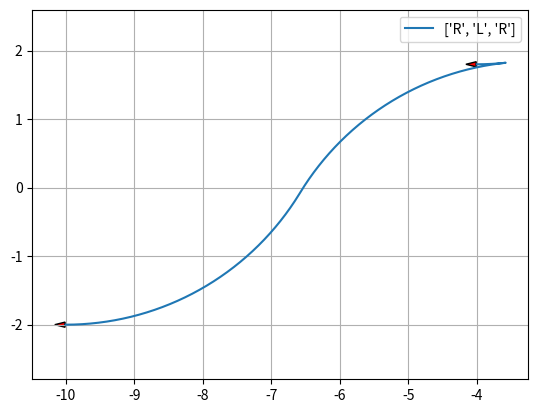

This figure's Python source:
import numpy as np
import math
import matplotlib.pyplot as plt


show_animation = True


class Path:

    def __init__(self):
        self.lengths = []
        self.ctypes = []
        self.L = 0.0
        self.x = []
        self.y = []
        self.yaw = []
        self.directions = []


def polar(x, y):
    r = math.sqrt(x ** 2 + y ** 2)
    theta = math.atan2(y, x)
    return r, theta

def mod2pi(x):
    v = np.mod(x, 2.0 * math.pi)
    if v < -math.pi:
        v += 2.0 * math.pi
    else:
        if v > math.pi:
            v -= 2.0 * math.pi
    return v


def set_path(paths, lengths, ctypes):

    path = Path()
    path.ctypes = ctypes
    path.lengths = lengths

    # check same path exist
    for tpath in paths:
        typeissame = (tpath.ctypes == path.ctypes)
        if typeissame:
            if sum(tpath.lengths) - sum(path.lengths) <= 0.01:
                return paths

    path.L = sum([abs(i) for i in lengths])

    if path.L >= 0.01:
        paths.append(path)

    return paths

# Straight Curve Straight
def SCS(x, y, pthe, paths):
    flag, t, u, v = SLS(x, y, pthe)
    if flag:
        paths = set_path(paths, [t, u, v], ["S", "L", "S"])

    flag, t, u, v = SLS(x, -y, -pthe)
    if flag:
        paths = set_path(paths, [t, u, v], ["S", "R", "S"])

    return paths

# SCS: SRS and SLS
def SLS(x, y, pthe):
    pthe = mod2pi(pthe)
    if y > 0.0 and pthe > 0.0 and pthe < math.pi * 0.99:
        # if tan(theta) = y/x, xd = 0
        xd = - y / math.tan(pthe) + x
        t = xd - math.tan(pthe / 2.0)
        u = pthe
        v = math.sqrt((x - xd) ** 2 + y ** 2) - math.tan(pthe / 2.0)
        return True, t, u, v
    elif y < 0.0 and pthe > 0.0 and pthe < math.pi * 0.99:
        xd = - y / math.tan(pthe) + x
        t = xd - math.tan(pthe / 2.0)
        u = pthe
        v = -math.sqrt((x - xd) ** 2 + y ** 2) - math.tan(pthe / 2.0)
        return True, t, u, v

    return False, 0.0, 0.0, 0.0

# Curve Curve Curve
def CCC(x, y, pthe, paths):
    # LRL
    flag, t, u, v = LRL(x, y, pthe)
    if flag:
        paths = set_path(paths, [t, u, v], ["L", "R", "L"])

    flag, t, u, v = LRL(-x, y, -pthe)
    if flag:
        paths = set_path(paths, [-t, -u, -v], ["L", "R", "L"])

    # RLR
    flag, t, u, v = LRL(x, -y, -pthe)
    if flag:
        paths = set_path(paths, [t, u, v], ["R", "L", "R"])

    flag, t, u, v = LRL(-x, -y, pthe)
    if flag:
        paths = set_path(paths, [-t, -u, -v], ["R", "L", "R"])

    # backwards
    xb = x * math.cos(pthe) + y * math.sin(pthe)
    yb = x * math.sin(pthe) - y * math.cos(pthe)

    # LRL
    flag, t, u, v = LRL(xb, yb, pthe)
    if flag:
        paths = set_path(paths, [v, u, t], ["L", "R", "L"])

    flag, t, u, v = LRL(-xb, yb, -pthe)
    if flag:
        paths = set_path(paths, [-v, -u, -t], ["L", "R", "L"])

    # RLR
    flag, t, u, v = LRL(xb, -yb, -pthe)
    if flag:
        paths = set_path(paths, [v, u, t], ["R", "L", "R"])

    flag, t, u, v = LRL(-xb, -yb, pthe)
    if flag:
        paths = set_path(paths, [-v, -u, -t], ["R", "L", "R"])

    return paths

# CCC: RLR and LRL
def LRL(x, y, pthe):
    u1, t1 = polar(x - math.sin(pthe), y - 1.0 + math.cos(pthe))

    if u1 <= 4.0:
        u = -2.0 * math.asin(0.25 * u1)
        t = mod2pi(t1 + 0.5 * u + math.pi)
        v = mod2pi(pthe - t + u)

        if t >= 0.0 and u <= 0.0:
            return True, t, u, v

    return False, 0.0, 0.0, 0.0

# Curve Straight Curve
def CSC(x, y, pthe, paths):
    # LSL
    flag, t, u, v = LSL(x, y, pthe)
    if flag:
        paths = set_path(paths, [t, u, v], ["L", "S", "L"])

    flag, t, u, v = LSL(-x, y, -pthe)
    if flag:
        paths = set_path(paths, [-t, -u, -v], ["L", "S", "L"])

    # RSR
    flag, t, u, v = LSL(x, -y, -pthe)
    if flag:
        paths = set_path(paths, [t, u, v], ["R", "S", "R"])

    flag, t, u, v = LSL(-x, -y, pthe)
    if flag:
        paths = set_path(paths, [-t, -u, -v], ["R", "S", "R"])

    # LSR
    flag, t, u, v = LSR(x, y, pthe)
    if flag:
        paths = set_path(paths, [t, u, v], ["L", "S", "R"])

    flag, t, u, v = LSR(-x, y, -pthe)
    if flag:
        paths = set_path(paths, [-t, -u, -v], ["L", "S", "R"])

    # RSL
    flag, t, u, v = LSR(x, -y, -pthe)
    if flag:
        paths = set_path(paths, [t, u, v], ["R", "S", "L"])

    flag, t, u, v = LSR(-x, -y, pthe)
    if flag:
        paths = set_path(paths, [-t, -u, -v], ["R", "S", "L"])

    return paths

# CSC: LSR and RSL
def LSR(x, y, pthe):
    u1, t1 = polar(x + math.sin(pthe), y - 1.0 - math.cos(pthe))
    u1 = u1 ** 2
    if u1 >= 4.0:
        u = math.sqrt(u1 - 4.0)
        theta = math.atan2(2.0, u)
        t = mod2pi(t1 + theta)
        v = mod2pi(t - pthe)

        if t >= 0.0 and v >= 0.0:
            return True, t, u, v

    return False, 0.0, 0.0, 0.0

# CSC: LSL and RSR
def LSL(x, y, pthe):
    u, t = polar(x - math.sin(pthe), y - 1.0 + math.cos(pthe))
    if t >= 0.0:
        v = mod2pi(pthe - t)
        if v >= 0.0:
            return True, t, u, v

    return False, 0.0, 0.0, 0.0


def interpolate(ind, l, m, minr, ox, oy, oyaw, px, py, pyaw, directions):
    # ind: ith point of npoint
    # l: length
    # m: current mode (R,S,L)
    # o: origin state
    # p: procedural state
    
    if m == "S":  # Straight
        px[ind] = ox + l * minr * math.cos(oyaw)
        py[ind] = oy + l * minr * math.sin(oyaw)
        pyaw[ind] = oyaw
    else:  # Curve
        ldx = math.sin(l) * minr
        if m == "L":
            ldy = (1.0 - math.cos(l)) * minr
        elif m == "R":
            ldy = -(1.0 - math.cos(l)) * minr
        gdx = math.cos(-oyaw) * ldx + math.sin(-oyaw) * ldy
        gdy = -math.sin(-oyaw) * ldx + math.cos(-oyaw) * ldy
        px[ind] = ox + gdx
        py[ind] = oy + gdy

    if m == "L":
        pyaw[ind] = oyaw + l
    elif m == "R":
        pyaw[ind] = oyaw - l

    if l > 0.0:
        directions[ind] = 1
    else:
        directions[ind] = -1

    return px, py, pyaw, directions


def generate_local_course(L, lengths, mode, minr, step_size):
    # L: path total length
    # mode: optimal path type (LSL, RSL ...)
    
    npoint = math.trunc(L / step_size) + len(lengths) + 4

    px = [0.0 for i in range(npoint)]
    py = [0.0 for i in range(npoint)]
    pyaw = [0.0 for i in range(npoint)]
    directions = [0.0 for i in range(npoint)]
    ind = 1

    if lengths[0] > 0.0:
        directions[0] = 1
    else:
        directions[0] = -1

    if lengths[0] > 0.0:
        d = step_size
    else:
        d = -step_size

    pd = d
    ll = 0.0

    
    for (m, l, i) in zip(mode, lengths, range(len(mode))):
        if l > 0.0:
            d = step_size
        else:
            d = -step_size

        # set origin state
        ox, oy, oyaw = px[ind], py[ind], pyaw[ind]

        ind -= 1
        if i >= 1 and (lengths[i - 1] * lengths[i]) > 0:
            pd = - d - ll
        else:
            pd = d - ll

        while abs(pd) <= abs(l):
            ind += 1
            px, py, pyaw, directions = interpolate(ind, pd, m, minr, ox, oy, oyaw, px, py, pyaw, directions)
            pd += d

        ll = l - pd - d  # calc remain length

        ind += 1
        px, py, pyaw, directions = interpolate(ind, l, m, minr, ox, oy, oyaw, px, py, pyaw, directions)

    # remove unused data
    while px[-1] == 0.0:
        px.pop()
        py.pop()
        pyaw.pop()
        directions.pop()

    return px, py, pyaw, directions


def generate_path(q0, q1, minr):
    # start
    # q0 = [sx, sy, syaw]
    # goal
    # q1 = [gx, gy, gyaw]
    # minr: minimun radius, step_size: step size
    
    dx  = q1[0] - q0[0]
    dy  = q1[1] - q0[1]
    dth = q1[2] - q0[2]
    c = math.cos(q0[2])
    s = math.sin(q0[2])
    x = ( c * dx + s * dy) / minr
    y = (-s * dx + c * dy) / minr

    paths = []
    paths = SCS(x, y, dth, paths)
    paths = CSC(x, y, dth, paths)
    paths = CCC(x, y, dth, paths)

    return paths


def get_paths(sx, sy, syaw, gx, gy, gyaw, minr, step_size):
    # start
    q0 = [sx, sy, syaw]
    # goal
    q1 = [gx, gy, gyaw]
    # minr: minimun radius, step_size: step size

    paths = generate_path(q0, q1, minr)
    for path in paths:
        x, y, yaw, directions = generate_local_course(path.L, path.lengths, path.ctypes, minr, step_size / minr)

        # get coordinates of end in the set of axis where start is (0,0,0)
        path.x = [ math.cos(-q0[2])*ix + math.sin(-q0[2])*iy + q0[0]  for (ix, iy) in zip(x, y)]
        path.y = [-math.sin(-q0[2])*ix + math.cos(-q0[2])*iy + q0[1]  for (ix, iy) in zip(x, y)]
        path.yaw = [(iyaw + q0[2] + math.pi) % (2*math.pi) - math.pi for iyaw in yaw]
        path.directions = directions
        path.lengths = [l * minr for l in path.lengths]
        path.L = path.L * minr

    return paths


def reeds_shepp_planner(sx, sy, syaw,
                              gx, gy, gyaw, minr, step_size):
    # sx: start x, sy: start y, syaw: start orientation, gxgygyaw: goal
    # minr: minimun radius, step_size: step size
    
    paths = get_paths(sx, sy, syaw, gx, gy, gyaw, minr, step_size)

    if len(paths) == 0:
        return None, None, None, None, None

    minL = float("Inf")
    best_path_index = -1
    for i in range(len(paths)):
        if paths[i].L <= minL:
            minL = paths[i].L
            best_path_index = i

    bpath = paths[best_path_index]

    return bpath.x, bpath.y, bpath.yaw, bpath.ctypes, bpath.lengths


def plot_arrow(x, y, yaw, length=0.01, width=0.15, fc="r", ec="k"):

    if not isinstance(x, float):
        for (ix, iy, iyaw) in zip(x, y, yaw):
            plot_arrow(ix, iy, iyaw)
    else:
        plt.arrow(x, y, length * math.cos(yaw), length * math.sin(yaw),
                  fc=fc, ec=ec, head_width=width/2, head_length=width)
        plt.plot(x, y)
        

def main():
    (-10, -2, 180), (-4, 1.8, 180)
    start_x = -10.0
    start_y = -2.0
    start_yaw = np.pi

    end_x = -4.0
    end_y = 1.8
    end_yaw = math.pi 

    min_radius = 4.0
    step_size = 0.02

    px, py, pyaw, mode, clen = reeds_shepp_planner(start_x, start_y, start_yaw, end_x, end_y, end_yaw, min_radius, step_size)

    print(px)
    
    if show_animation:
        plt.cla()
        plt.plot(px, py, label= str(mode))

        plot_arrow(start_x, start_y, start_yaw)
        plot_arrow(end_x, end_y, end_yaw)

        plt.legend()
        plt.grid(True)
        plt.axis("equal")
        plt.show()

    if not px:
        assert False, "No path"


if __name__ == '__main__':
    main()
